Run: headless pygame with SDL's dummy video driver; simulated clock (each Clock.tick advances the game by its frame time, no real sleeping); random seed 0; keys injected as events and as key.get_pressed() state; no mouse input.
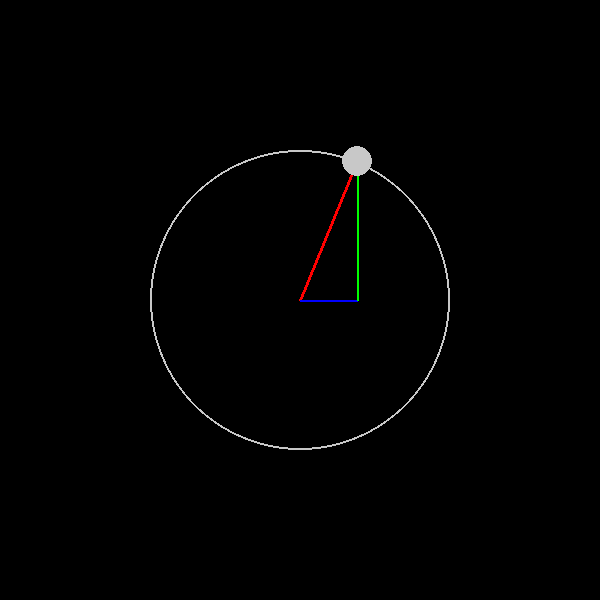
Frame 1 of 4 · flips 1–60 · no input
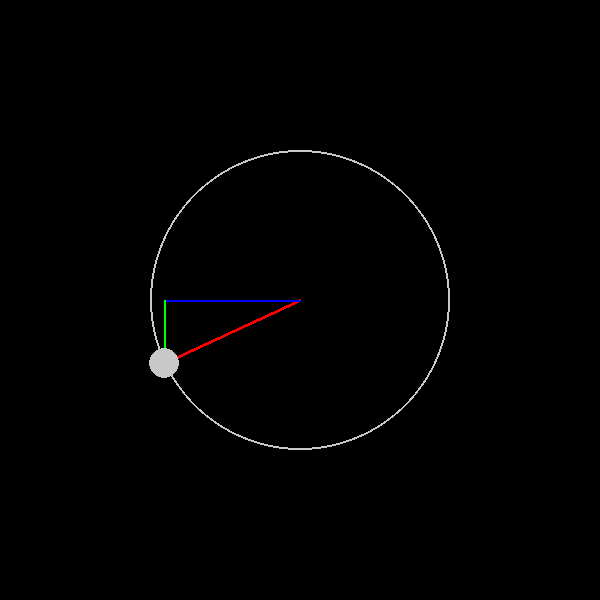
Frame 2 of 4 · flips 61–180 · tapped SPACE, RETURN · held RIGHT (→), D
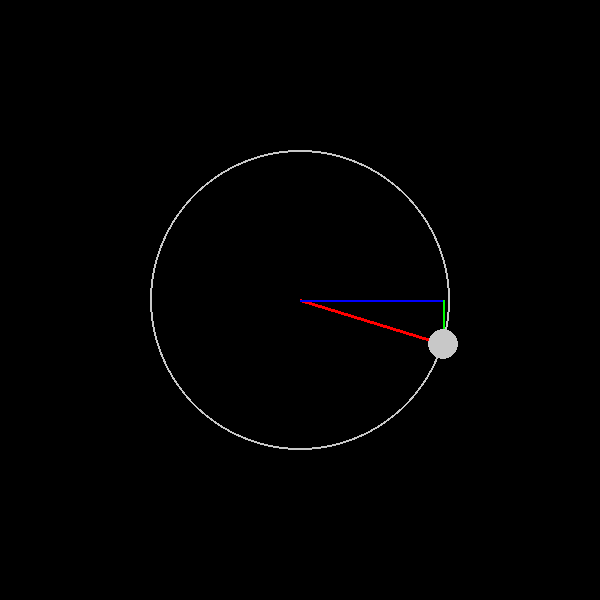
Frame 3 of 4 · flips 181–300 · held DOWN (↓), S
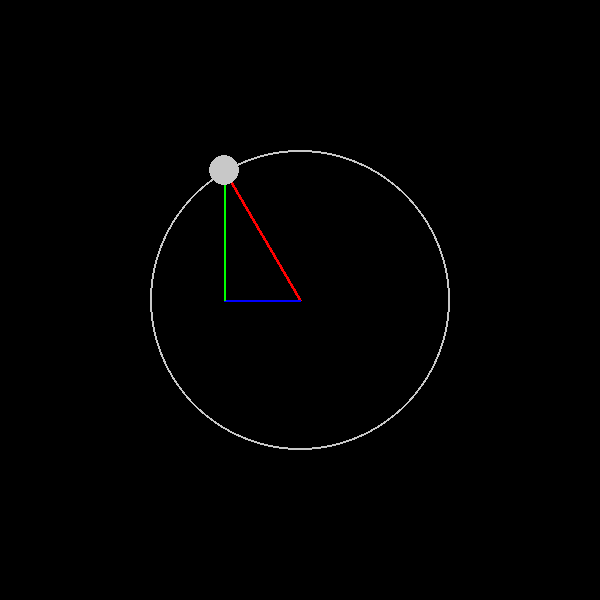
Frame 4 of 4 · flips 301–420 · held LEFT (←), A, UP (↑), W

The pygame program that drew these frames:

import pygame
import math

# Initialize pygame
pygame.init()

# Set up display
width, height = 600, 600
screen = pygame.display.set_mode((width, height))
pygame.display.set_caption("Rotating Radius with Sin/Cos Components")

# Colors
WHITE = (255, 255, 255)
RED   = (255, 0, 0)
GREEN = (0, 255, 0)
BLUE  = (0, 0, 255)
GRAY  = (200, 200, 200)
BLACK = (0,0,0)
# Circle parameters
center = (width // 2, height // 2)
radius = 150
angle = 0

clock = pygame.time.Clock()

running = True
while running:
    screen.fill(BLACK)
    
    # Handle quit event
    for event in pygame.event.get():
        if event.type == pygame.QUIT:
            running = False

    # Draw the unit circle
    pygame.draw.circle(screen, GRAY, center, radius, 2)

    # Calculate rotating point
    x = center[0] + radius * math.cos(angle)
    y = center[1] - radius * math.sin(angle)  # Minus because y increases downward in screen coords

    # Draw radius line
    pygame.draw.line(screen, RED, center, (x, y), 3)

    # Draw cosine (horizontal) projection
    pygame.draw.line(screen, BLUE, center, (x, center[1]), 2)

    # Draw sine (vertical) projection
    pygame.draw.line(screen, GREEN, (x, center[1]), (x, y), 2)

    pygame.draw.circle(screen , GRAY , (x,y), 15)

    # Update angle
    angle += 0.02
    if angle > 2 * math.pi:
        angle -= 2 * math.pi

    # Refresh screen
    pygame.display.flip()
    clock.tick(60)  # 60 FPS

pygame.quit()
